Run: headless pygame with SDL's dummy video driver; simulated clock (each Clock.tick advances the game by its frame time, no real sleeping); random seed 0; keys injected as events and as key.get_pressed() state; no mouse input.
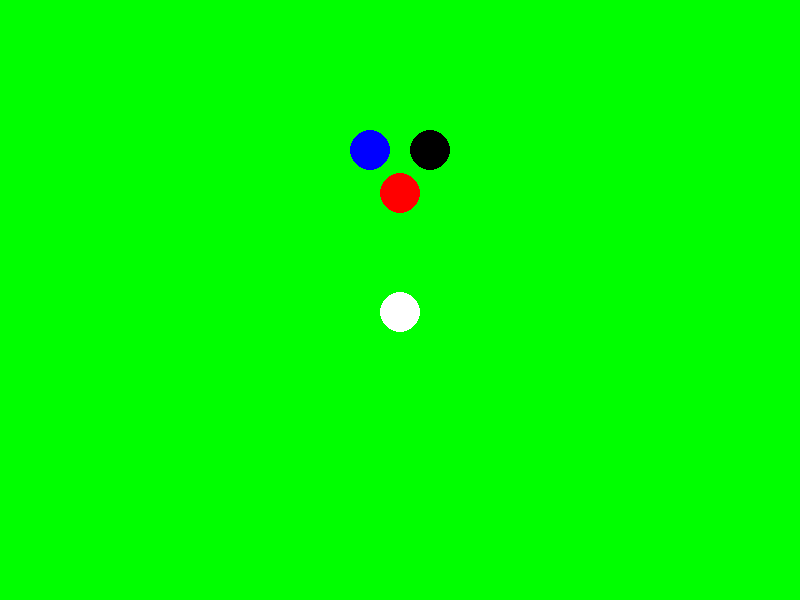
Frame 1 of 4 · flips 1–60 · no input
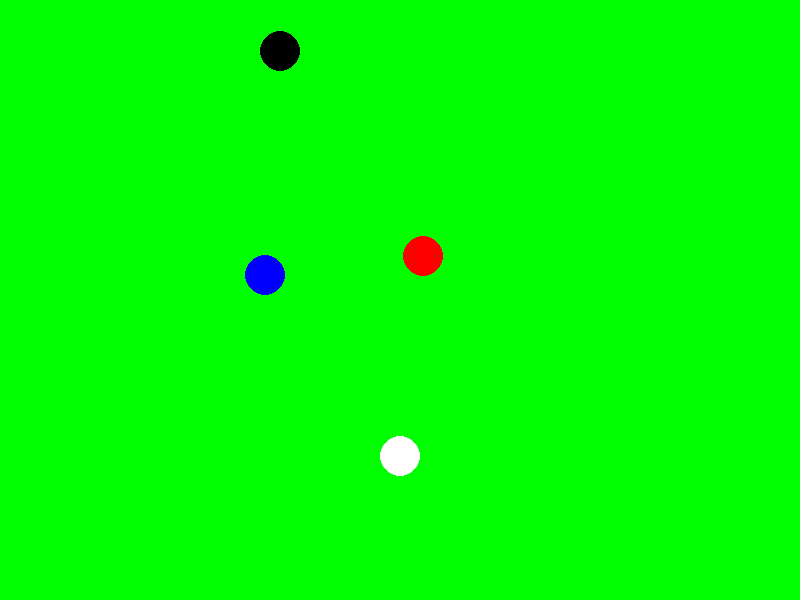
Frame 2 of 4 · flips 61–180 · tapped SPACE, RETURN · held RIGHT (→), D
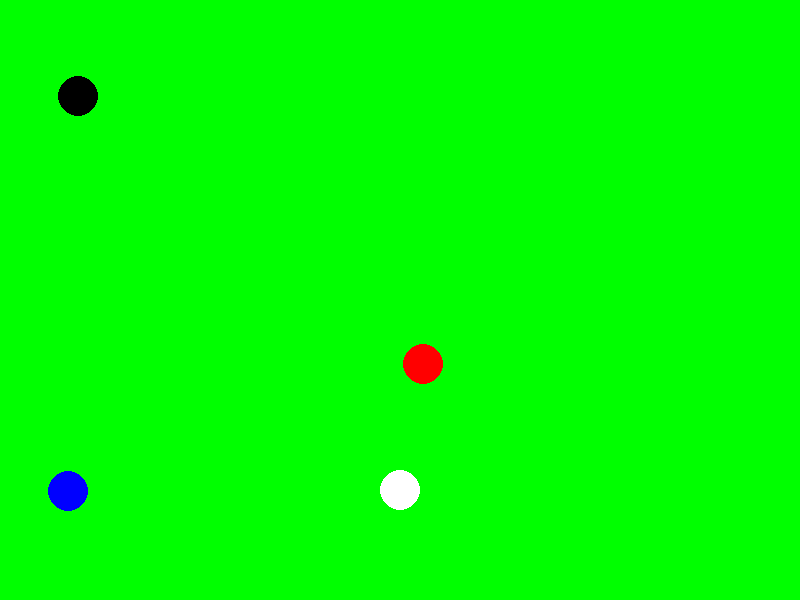
Frame 3 of 4 · flips 181–300 · held DOWN (↓), S
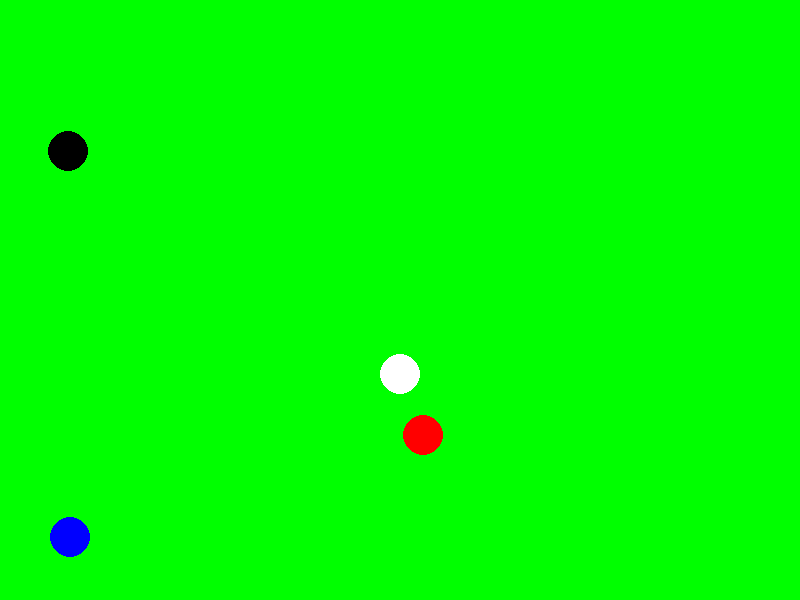
Frame 4 of 4 · flips 301–420 · held LEFT (←), A, UP (↑), W

The pygame program that drew these frames:

import pygame
import math

# Constantes
RADIO_BOLAS = 20
WIDTH = 800
HEIGHT = 600
FPS = 60
GRAVEDAD = 9.81
PERDIDA_VELOCIDAD_PARED = 0.50
PERDIDA_VELOCIDAD = 5
VELOCIDAD_INICIAL = 0

# Colores
BLANCO = (255, 255, 255)
NEGRO = (0, 0, 0)
ROJO = (255, 0, 0)
VERDE = (0, 255, 0)
AZUL = (0, 0, 255)

pygame.font.init()
# Definir la fuente para el texto
fuente = pygame.font.SysFont(None, 25)

# Definir el input box
input_box = pygame.Rect(WIDTH // 2 - 100, HEIGHT // 2 - 10, 200, 20)
texto_input = ""

# Definir el botón
boton_golpear = pygame.Rect(WIDTH // 2 - 50, HEIGHT // 2 + 30, 100, 50)
texto_boton = 'Golpear!'

# Clases
class Bola:
    def __init__(self, x, y, vx, vy, color):
        self.x = x
        self.y = y
        self.vx = vx
        self.vy = vy
        self.color = color
    
    def colisionar_mesa(self, ancho, alto):
        if self.x - RADIO_BOLAS < 0:
            self.vx = abs(self.vx) * PERDIDA_VELOCIDAD_PARED
            self.x = RADIO_BOLAS
        elif self.x + RADIO_BOLAS > ancho:
            self.vx = -abs(self.vx) * PERDIDA_VELOCIDAD_PARED
            self.x = ancho - RADIO_BOLAS
        if self.y - RADIO_BOLAS < 0:
            self.vy = abs(self.vy) * PERDIDA_VELOCIDAD_PARED
            self.y = RADIO_BOLAS
        elif self.y + RADIO_BOLAS > alto:
            self.vy = -abs(self.vy) * PERDIDA_VELOCIDAD_PARED
            self.y = alto - RADIO_BOLAS

    
    def perder_velocidad(self, dt):
        if self.vx != 0:
            self.vx -= self.vx/abs(self.vx) * PERDIDA_VELOCIDAD * dt
        if self.vy != 0:
            self.vy -= self.vy/abs(self.vy) * PERDIDA_VELOCIDAD * dt

        # Verificar si la velocidad es muy pequeña y ponerla en cero
        if abs(self.vx) < 0.1:
            self.vx = 0
        if abs(self.vy) < 0.1:
            self.vy = 0


    def dibujar(self, surface):
        pygame.draw.circle(surface, self.color, (int(self.x), int(self.y)), RADIO_BOLAS)

    def colisionar(self, otra_bola):
        dx = self.x - otra_bola.x
        dy = self.y - otra_bola.y
        dist = math.sqrt(dx**2 + dy**2)

        if dist < RADIO_BOLAS:
            overlap = RADIO_BOLAS - dist
            angle = math.atan2(dy, dx)
            sin_a = math.sin(angle)
            cos_a = math.cos(angle)

            # mover las bolas para que ya no se superpongan
            self.x += overlap * cos_a / 2
            self.y += overlap * sin_a / 2
            otra_bola.x -= overlap * cos_a / 2
            otra_bola.y -= overlap * sin_a / 2

            # calcular las nuevas velocidades
            (self.vx, self.vy) = (cos_a*self.vx + sin_a*self.vy,
                                cos_a*otra_bola.vx + sin_a*otra_bola.vy)
            (otra_bola.vx, otra_bola.vy) = (cos_a*otra_bola.vx - sin_a*self.vy,
                                            cos_a*self.vx - sin_a*otra_bola.vy)

            v1f = ((self.vx**2 + self.vy**2)**0.5)
            v2f = ((otra_bola.vx**2 + otra_bola.vy**2)**0.5)

            v1theta = math.atan2(self.vy, self.vx)
            v2theta = math.atan2(otra_bola.vy, otra_bola.vx)

            (self.vx, self.vy) = (v2f*math.cos(v2theta), v2f*math.sin(v2theta))
            (otra_bola.vx, otra_bola.vy) = (v1f*math.cos(v1theta), v1f*math.sin(v1theta))


    def mover(self, dt):
        self.x += self.vx*dt
        self.y += self.vy*dt

        self.colisionar_mesa(WIDTH, HEIGHT)

        if self.x - RADIO_BOLAS < 0 or self.x + RADIO_BOLAS > WIDTH:
            self.vx = -self.vx

        if self.y - RADIO_BOLAS < 0 or self.y + RADIO_BOLAS > HEIGHT:
            self.vy = -self.vy

class Mesa:

    def __init__(self):
        self.bolas = []


    def simular(self, dt):
        for i in range(len(self.bolas)):
            
            bola = self.bolas[i]
            bola.perder_velocidad(dt)
            bola.mover(dt)

            for j in range(i+1, len(self.bolas)):
                otra_bola = self.bolas[j]
                bola.colisionar(otra_bola)

    def dibujar(self, surface):
        surface.fill(VERDE)

        for bola in self.bolas:
            bola.dibujar(surface)



# Función principal
def main():
    pygame.init()
    pygame.font.init()
    pantalla = pygame.display.set_mode((WIDTH, HEIGHT))
    pygame.display.set_caption("Simulación de billar")

    mesa = Mesa()
    
    bolas = [
        Bola(400, 193, 0, 0, ROJO),
        Bola(370, 150, 0, 0, AZUL),
        Bola(400, 500, 0, -200, BLANCO),
        Bola(430, 150, 0, 0, NEGRO),
    ]

    mesa.bolas = bolas
    reloj = pygame.time.Clock()

    while True:
        dt = reloj.tick(FPS) / 1000.0

        # Eventos
        for event in pygame.event.get():
            if event.type == pygame.QUIT:
                pygame.quit()
                return

        # Lógica
        mesa.simular(dt)
        for bola in bolas:
            bola.perder_velocidad(dt)

        # Dibujar
        mesa.dibujar(pantalla)
        pygame.display.flip()

if __name__ == '__main__':
    main()
